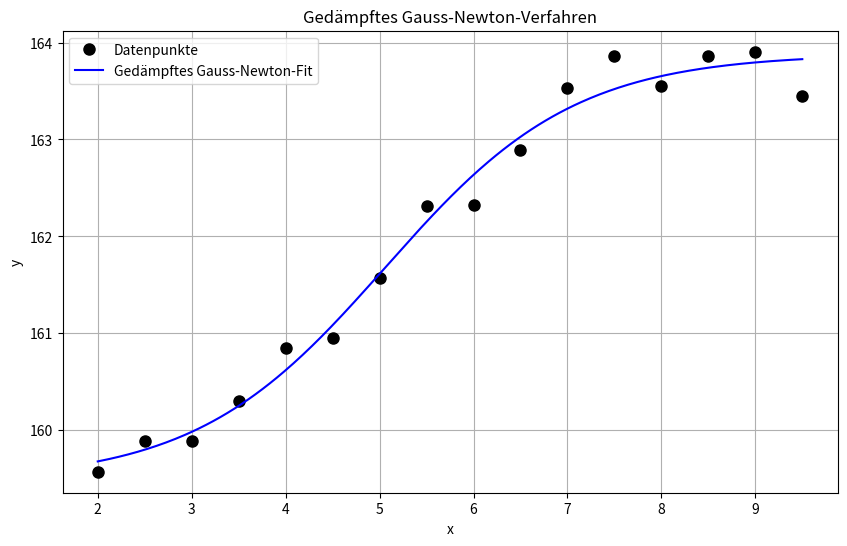

This chart was generated by the following Python code:
# ============================================================
# TOPIC: Gedämpftes Gauss-Newton-Verfahren für nichtlineare Ausgleichsprobleme
# DESCRIPTION:
# Wie Gauss-Newton, aber pro Iteration wird das minimale p in {0,...,p_max}
# gesucht, sodass ||g(lambda + delta/2^p)|| < ||g(lambda)||. Wenn keines
# existiert, p = 0. Robuster bei schlechten Startvektoren.
# USE WHEN:
# Wenn das ungedämpfte Gauss-Newton-Verfahren divergiert oder oszilliert,
# oder wenn der Startvektor möglicherweise weit vom Optimum entfernt ist.
# EXAMPLE:
# Fit f(x) = λ0 + λ1·10^(λ2+λ3·x) / (1 + 10^(λ2+λ3·x)) mit Startvektor
# (100, 120, 3, -1).
# ============================================================

import numpy as np
import sympy as sp
import matplotlib.pyplot as plt

# ============================================================
# PART 1 — Inputs
# ============================================================
x_data = np.array([2.0, 2.5, 3.0, 3.5, 4.0, 4.5, 5.0, 5.5, 6.0, 6.5, 7.0, 7.5, 8.0, 8.5, 9.0, 9.5])
y_data = np.array([159.57209984, 159.8851819, 159.89378952, 160.30305273, 160.84630757,
                   160.94703969, 161.56961845, 162.31468058, 162.32140561, 162.88880047,
                   163.53234609, 163.85817086, 163.55339958, 163.86393263, 163.90535931,
                   163.44385491])

l0, l1, l2, l3 = sp.symbols('l0 l1 l2 l3')
params = sp.Matrix([l0, l1, l2, l3])

def model(p, xv):
    return p[0] + p[1] * 10**(p[2] + p[3] * xv) / (1 + 10**(p[2] + p[3] * xv))

lambda_0 = np.array([100.0, 120.0, 3.0, -1.0])
tol      = 1e-5
max_iter = 100
p_max    = 10

# ============================================================
# PART 2 — Method selection
# ============================================================
# Only one method: damped Gauss-Newton with QR for the linear LS step.

# ============================================================
# PART 3 — Implementation
# ============================================================
def damped_gauss_newton_fit(x_data, y_data, params, model, lambda_0, tol, max_iter, p_max):
    n_data   = len(x_data)
    n_params = len(params)

    g_sym  = sp.Matrix([y_data[i] - model(params, x_data[i]) for i in range(n_data)])
    Dg_sym = g_sym.jacobian(params)

    syms   = list(params)
    g_lam  = sp.lambdify(syms, g_sym,  "numpy")
    Dg_lam = sp.lambdify(syms, Dg_sym, "numpy")

    def g_eval(p):
        return np.array(g_lam(*p), dtype=float).reshape(-1)
    def Dg_eval(p):
        return np.array(Dg_lam(*p), dtype=float).reshape(n_data, n_params)

    p   = np.array(lambda_0, dtype=float).flatten()
    err = np.linalg.norm(g_eval(p), 2)
    k   = 0
    print(f"k = 0   lambda = {p}   ||g|| = {err:.6e}")

    while err > tol and k < max_iter:
        Q, R  = np.linalg.qr(Dg_eval(p))
        delta = np.linalg.solve(R, -Q.T @ g_eval(p))

        p_found = None
        for pe in range(p_max + 1):
            if np.linalg.norm(g_eval(p + delta / (2**pe)), 2) < err:
                p_found = pe
                break
        if p_found is None:
            p_found = 0

        p   = p + delta / (2**p_found)
        err = np.linalg.norm(g_eval(p), 2)
        k  += 1
        print(f"k = {k}   p_damp = {p_found}   lambda = {p}   ||g|| = {err:.6e}")

    print(f"\nLösung: lambda = {p}")

    f_num = sp.lambdify((syms, sp.Symbol('x_var')), model(params, sp.Symbol('x_var')), "numpy")
    xs = np.linspace(x_data.min(), x_data.max(), 300)
    plt.figure(figsize=(10, 6))
    plt.plot(x_data, y_data, 'ko', markersize=8, label='Datenpunkte')
    plt.plot(xs, f_num(p, xs), 'b-', label='Gedämpftes Gauss-Newton-Fit')
    plt.xlabel('x'); plt.ylabel('y'); plt.legend(); plt.grid(True)
    plt.title('Gedämpftes Gauss-Newton-Verfahren')
    plt.show()
    return p, k

# ============================================================
# PART 4 — Call
# ============================================================
damped_gauss_newton_fit(x_data, y_data, params, model, lambda_0, tol, max_iter, p_max)
